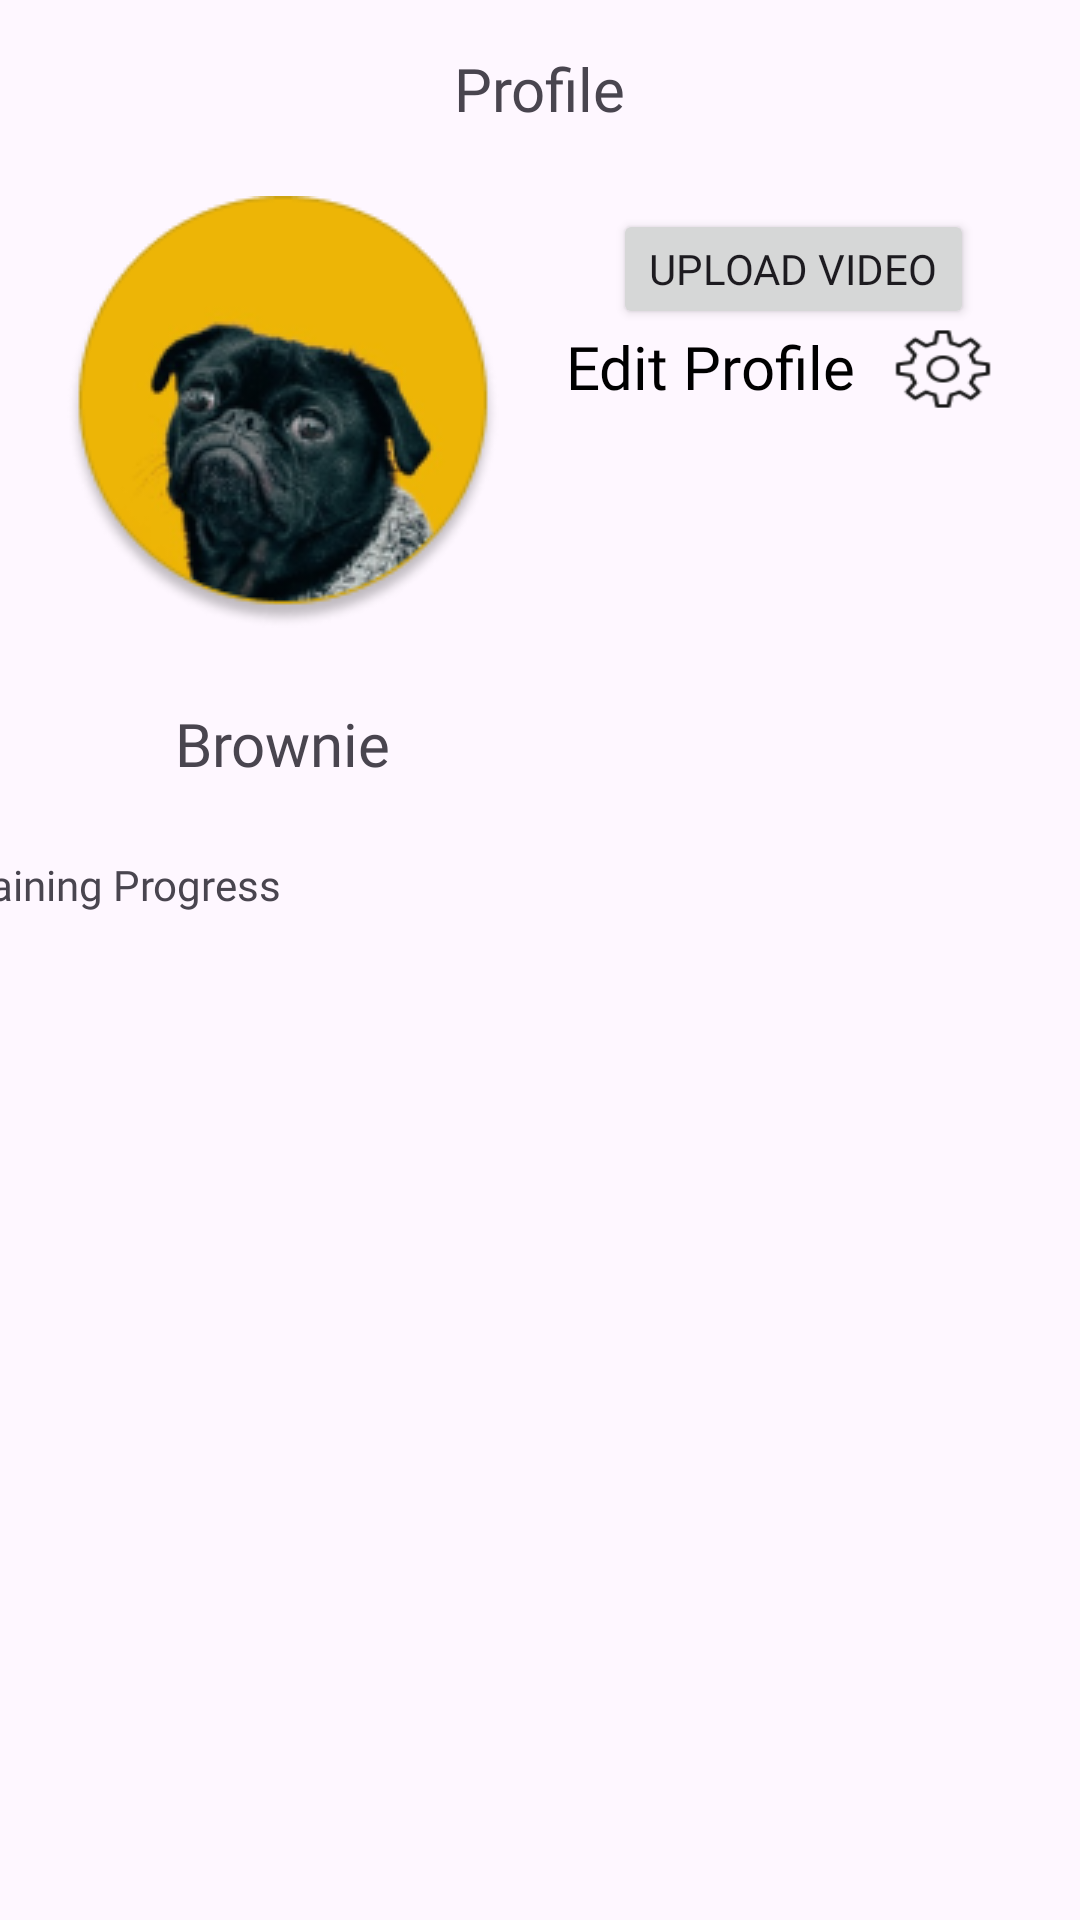

Layout XML and referenced resources for this Android screen:
<!-- AndroidManifest.xml: application theme Theme.TrainaPaw -->
<!-- res/layout/fragment_profile.xml -->
<?xml version="1.0" encoding="utf-8"?>
<FrameLayout xmlns:android="http://schemas.android.com/apk/res/android"
    xmlns:app="http://schemas.android.com/apk/res-auto"
    xmlns:tools="http://schemas.android.com/tools"
    android:layout_width="match_parent"
    android:layout_height="match_parent"
    tools:context=".ProfileFragment">

    
    <androidx.constraintlayout.widget.ConstraintLayout
        android:layout_width="match_parent"
        android:layout_height="match_parent">

        <TextView
            android:id="@+id/textView10"
            android:layout_width="wrap_content"
            android:layout_height="wrap_content"
            android:layout_marginTop="16dp"
            android:fontFamily="@font/montserrat_semibold"
            android:text="Profile"
            android:textSize="20sp"
            app:layout_constraintEnd_toEndOf="parent"
            app:layout_constraintStart_toStartOf="parent"
            app:layout_constraintTop_toTopOf="parent" />

        <TextView
            android:layout_width="110dp"
            android:layout_height="26dp"
            android:fontFamily="@font/montserrat"
            android:text="Edit Profile"
            android:textColor="@color/black"
            android:textSize="20dp"
            app:layout_constraintBottom_toBottomOf="parent"
            app:layout_constraintEnd_toEndOf="parent"
            app:layout_constraintHorizontal_bias="0.754"
            app:layout_constraintStart_toStartOf="parent"
            app:layout_constraintTop_toTopOf="parent"
            app:layout_constraintVertical_bias="0.177" />

        <ImageView
            android:layout_width="34dp"
            android:layout_height="28dp"
            android:background="@drawable/settings"
            app:layout_constraintBottom_toBottomOf="parent"
            app:layout_constraintEnd_toEndOf="parent"
            app:layout_constraintHorizontal_bias="0.912"
            app:layout_constraintStart_toStartOf="parent"
            app:layout_constraintTop_toTopOf="parent"
            app:layout_constraintVertical_bias="0.178" />

        <ImageView
            android:id="@+id/imageView6"
            android:layout_width="wrap_content"
            android:layout_height="wrap_content"
            android:src="@drawable/logosample"
            app:layout_constraintBottom_toBottomOf="parent"
            app:layout_constraintEnd_toEndOf="parent"
            app:layout_constraintHorizontal_bias="0.104"
            app:layout_constraintStart_toStartOf="parent"
            app:layout_constraintTop_toTopOf="parent"
            app:layout_constraintVertical_bias="0.132" />

        <TextView
            android:id="@+id/tvName"
            android:layout_width="wrap_content"
            android:layout_height="wrap_content"
            android:layout_marginTop="25dp"
            android:fontFamily="@font/montserrat_semibold"
            android:text="Brownie"
            android:textSize="20sp"
            app:layout_constraintEnd_toEndOf="@+id/imageView6"
            app:layout_constraintStart_toStartOf="@+id/imageView6"
            app:layout_constraintTop_toBottomOf="@+id/imageView6" />

        <Button
            android:id="@+id/goToUploadActivity"
            android:layout_width="wrap_content"
            android:layout_height="40dp"
            android:fontFamily="@font/montserrat"
            android:text="Upload Video"
            app:layout_constraintBottom_toBottomOf="parent"
            app:layout_constraintEnd_toEndOf="parent"
            app:layout_constraintHorizontal_bias="0.852"
            app:layout_constraintStart_toStartOf="parent"
            app:layout_constraintTop_toTopOf="parent"
            app:layout_constraintVertical_bias="0.116" />

        <TextView
            android:id="@+id/textView13"
            android:layout_width="wrap_content"
            android:layout_height="wrap_content"
            android:layout_marginStart="23dp"
            android:layout_marginTop="24dp"
            android:layout_marginEnd="278dp"
            android:fontFamily="@font/montserrat"
            android:text="Training Progress"
            app:layout_constraintEnd_toEndOf="parent"
            app:layout_constraintHorizontal_bias="0.777"
            app:layout_constraintStart_toStartOf="parent"
            app:layout_constraintTop_toBottomOf="@+id/tvName" />

        <ListView
            android:id="@+id/proflistView"
            android:layout_width="408dp"
            android:layout_height="408dp"
            android:layout_marginStart="1dp"
            android:layout_marginEnd="1dp"
            app:layout_constraintBottom_toBottomOf="parent"
            app:layout_constraintEnd_toEndOf="parent"
            app:layout_constraintHorizontal_bias="1.0"
            app:layout_constraintStart_toStartOf="parent"
            app:layout_constraintTop_toBottomOf="@+id/textView13"
            app:layout_constraintVertical_bias="0.221" />
    </androidx.constraintlayout.widget.ConstraintLayout>

</FrameLayout>
<!-- resources referenced by this layout -->
<resources>
  <!-- drawable logosample: png bitmap (drawable, 26021 bytes) -->
  <!-- drawable settings: png bitmap (drawable, 2559 bytes) -->
  <style name="Theme.TrainaPaw" parent="Base.Theme.TrainaPaw" />
  <style name="Base.Theme.TrainaPaw" parent="Theme.Material3.DayNight.NoActionBar">
          
         <item name="colorPrimary">@color/blue</item>
          <item name="colorPrimaryVariant">@color/blue</item>
      </style>
  <!-- not gathered from this repository: default colours our renderer supplied (Android Studio template values) -->
  <color name="black">#FF000000</color>
</resources>
